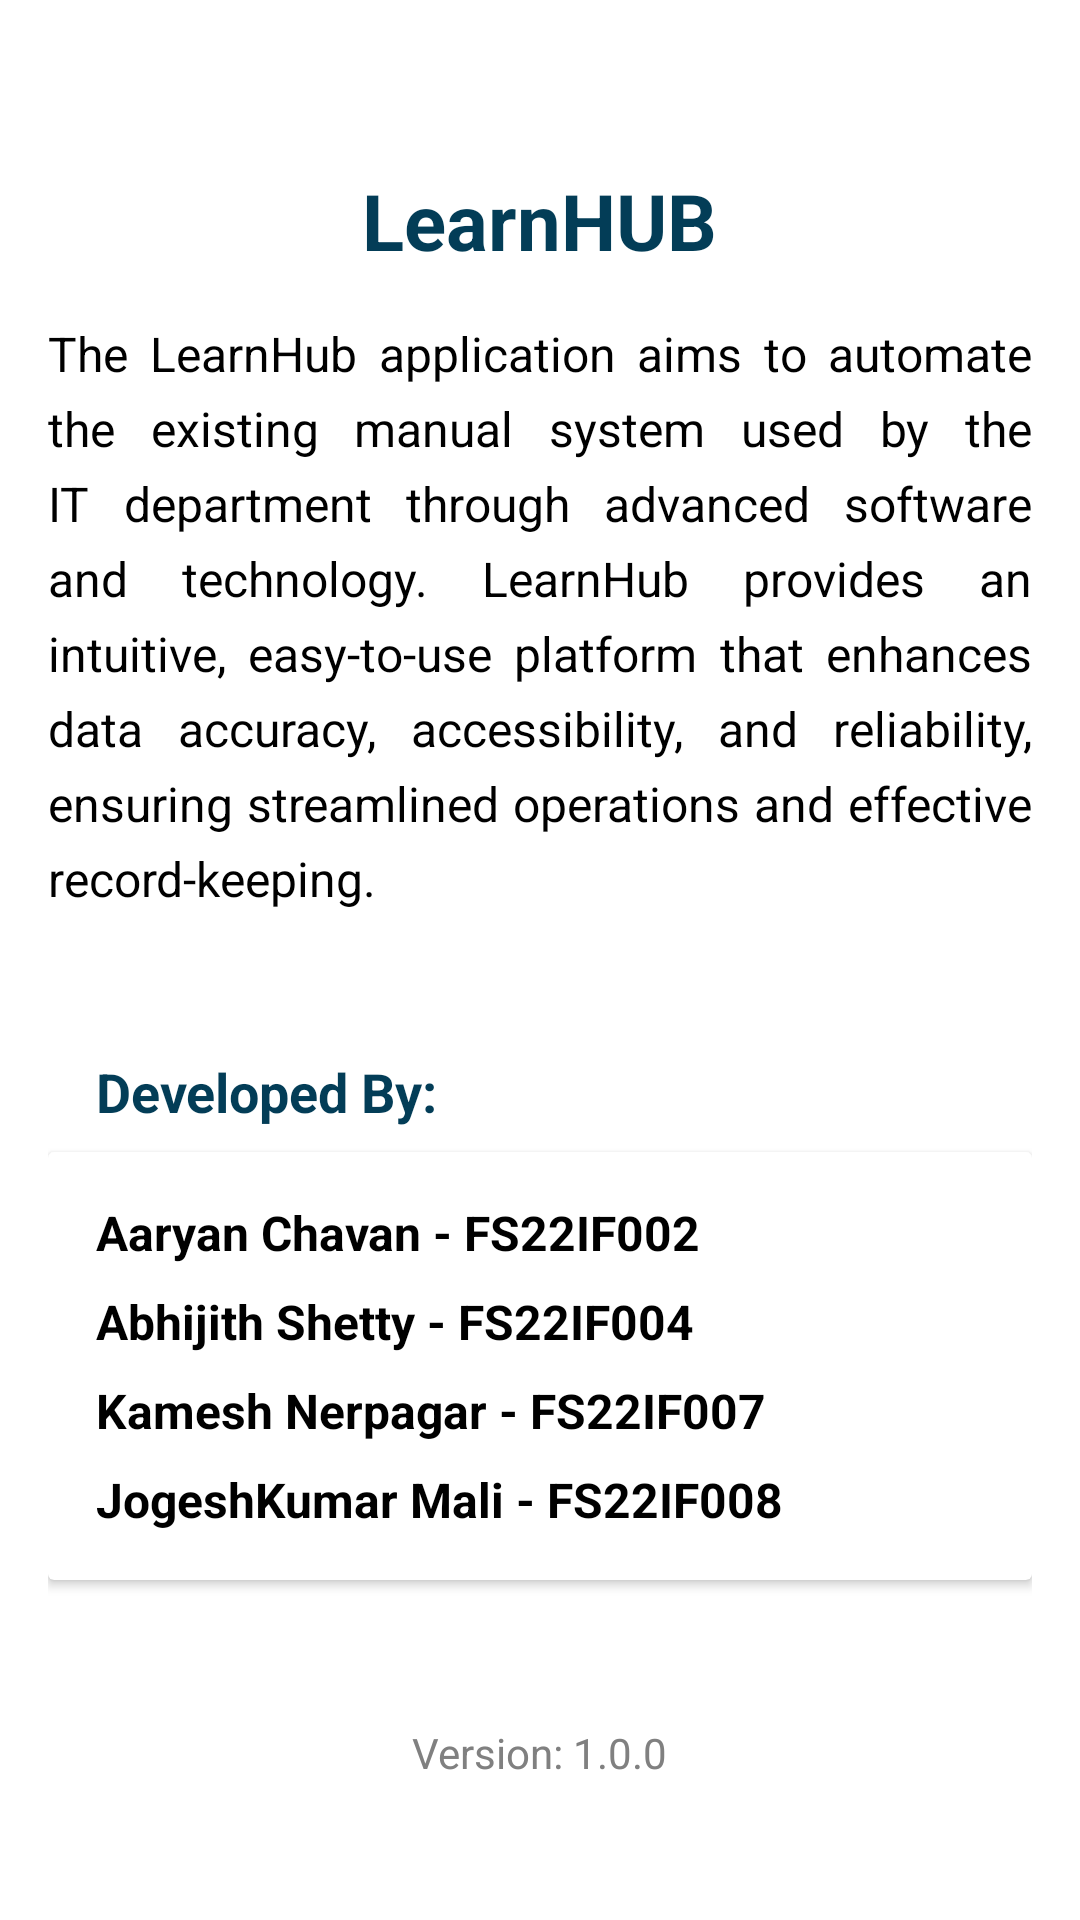

Android layout source for this screen:
<!-- AndroidManifest.xml: application theme Theme.LearnHub -->
<!-- res/layout/fragment_slideshow.xml -->
<?xml version="1.0" encoding="utf-8"?>
<LinearLayout xmlns:android="http://schemas.android.com/apk/res/android"
    xmlns:app="http://schemas.android.com/apk/res-auto"
    xmlns:tools="http://schemas.android.com/tools"
    android:layout_width="match_parent"
    android:layout_height="match_parent"
    tools:context=".faculty.ui.slideshow.SlideshowFragment"
    android:orientation="vertical"
    android:padding="16dp"
    android:background="@android:color/white">

    
    <ImageView
        android:id="@+id/logo"
        android:layout_width="wrap_content"
        android:layout_height="wrap_content"
        android:src="@drawable/logo1withblue"
        android:layout_gravity="center"
        android:contentDescription="App Logo"
        android:layout_marginBottom="24dp"/>

    
    <TextView
        android:id="@+id/app_name"
        android:layout_width="wrap_content"
        android:layout_height="wrap_content"
        android:text="LearnHUB"
        android:textSize="26sp"
        android:textColor="@color/toolbarcolor"
        android:textStyle="bold"

    android:layout_marginTop="16dp"
    android:layout_gravity="center"/>

    
    <TextView
        android:id="@+id/app_description"
        android:layout_width="match_parent"
        android:layout_height="wrap_content"
        android:justificationMode="inter_word"
        android:layout_marginTop="16dp"
        android:text="The LearnHub application aims to automate the existing manual system used by the IT department through advanced software and technology. LearnHub provides an intuitive, easy-to-use platform that enhances data accuracy, accessibility, and reliability, ensuring streamlined operations and effective record-keeping."
        android:textColor="@color/black"
        android:textSize="16sp"
        android:lineSpacingExtra="6dp"
    android:layout_marginBottom="24dp"/>

    
    <TextView
        android:layout_width="wrap_content"
        android:layout_height="wrap_content"
        android:text="Developed By:"
        android:textColor="@color/toolbarcolor"
        android:textSize="18sp"
        android:textStyle="bold"
        android:layout_marginTop="24dp"
        android:layout_gravity="start"
        android:layout_marginStart="16dp"
        />

    
    <androidx.cardview.widget.CardView
        android:layout_width="match_parent"
        android:layout_height="wrap_content"
        android:layout_marginTop="8dp"
        android:elevation="4dp"
        android:layout_gravity="center"
        android:layout_marginBottom="24dp">

        <LinearLayout
            android:layout_width="match_parent"
            android:layout_height="wrap_content"
            android:orientation="vertical"
            android:padding="16dp">

            <TextView
                android:layout_width="wrap_content"
                android:layout_height="wrap_content"
                android:text="Aaryan Chavan - FS22IF002"
                android:textColor="@android:color/black"
                android:textStyle="bold"
                android:textSize="16sp"
                />

            <TextView
                android:layout_width="wrap_content"
                android:layout_height="wrap_content"
                android:text="Abhijith Shetty - FS22IF004"
                android:textColor="@android:color/black"
                android:textStyle="bold"
                android:textSize="16sp"
                android:layout_marginTop="8dp"
                />

            <TextView
                android:layout_width="wrap_content"
                android:layout_height="wrap_content"
                android:text="Kamesh Nerpagar - FS22IF007"
                android:textColor="@android:color/black"
                android:textStyle="bold"
                android:textSize="16sp"
                android:layout_marginTop="8dp"
                />

            <TextView
                android:layout_width="wrap_content"
                android:layout_height="wrap_content"
                android:text="JogeshKumar Mali - FS22IF008"
                android:textColor="@android:color/black"
                android:textStyle="bold"
                android:textSize="16sp"
                android:layout_marginTop="8dp"
                />

        </LinearLayout>
    </androidx.cardview.widget.CardView>

    
    <TextView
        android:id="@+id/version_info"
        android:layout_width="wrap_content"
        android:layout_height="wrap_content"
        android:text="Version: 1.0.0"
        android:textSize="14sp"
        android:textColor="#808080"
        android:layout_marginTop="24dp"
        android:layout_gravity="center"
        />

</LinearLayout>
<!-- resources referenced by this layout -->
<resources>
  <color name="black">#FF000000</color>
  <color name="toolbarcolor">#033D57</color>
  <style name="Theme.LearnHub" parent="Base.Theme.LearnHub" />
  <style name="Base.Theme.LearnHub" parent="Theme.Material3.DayNight.NoActionBar">
          
          <item name="colorPrimary">@color/toolbarcolor</item>
      </style>
</resources>
